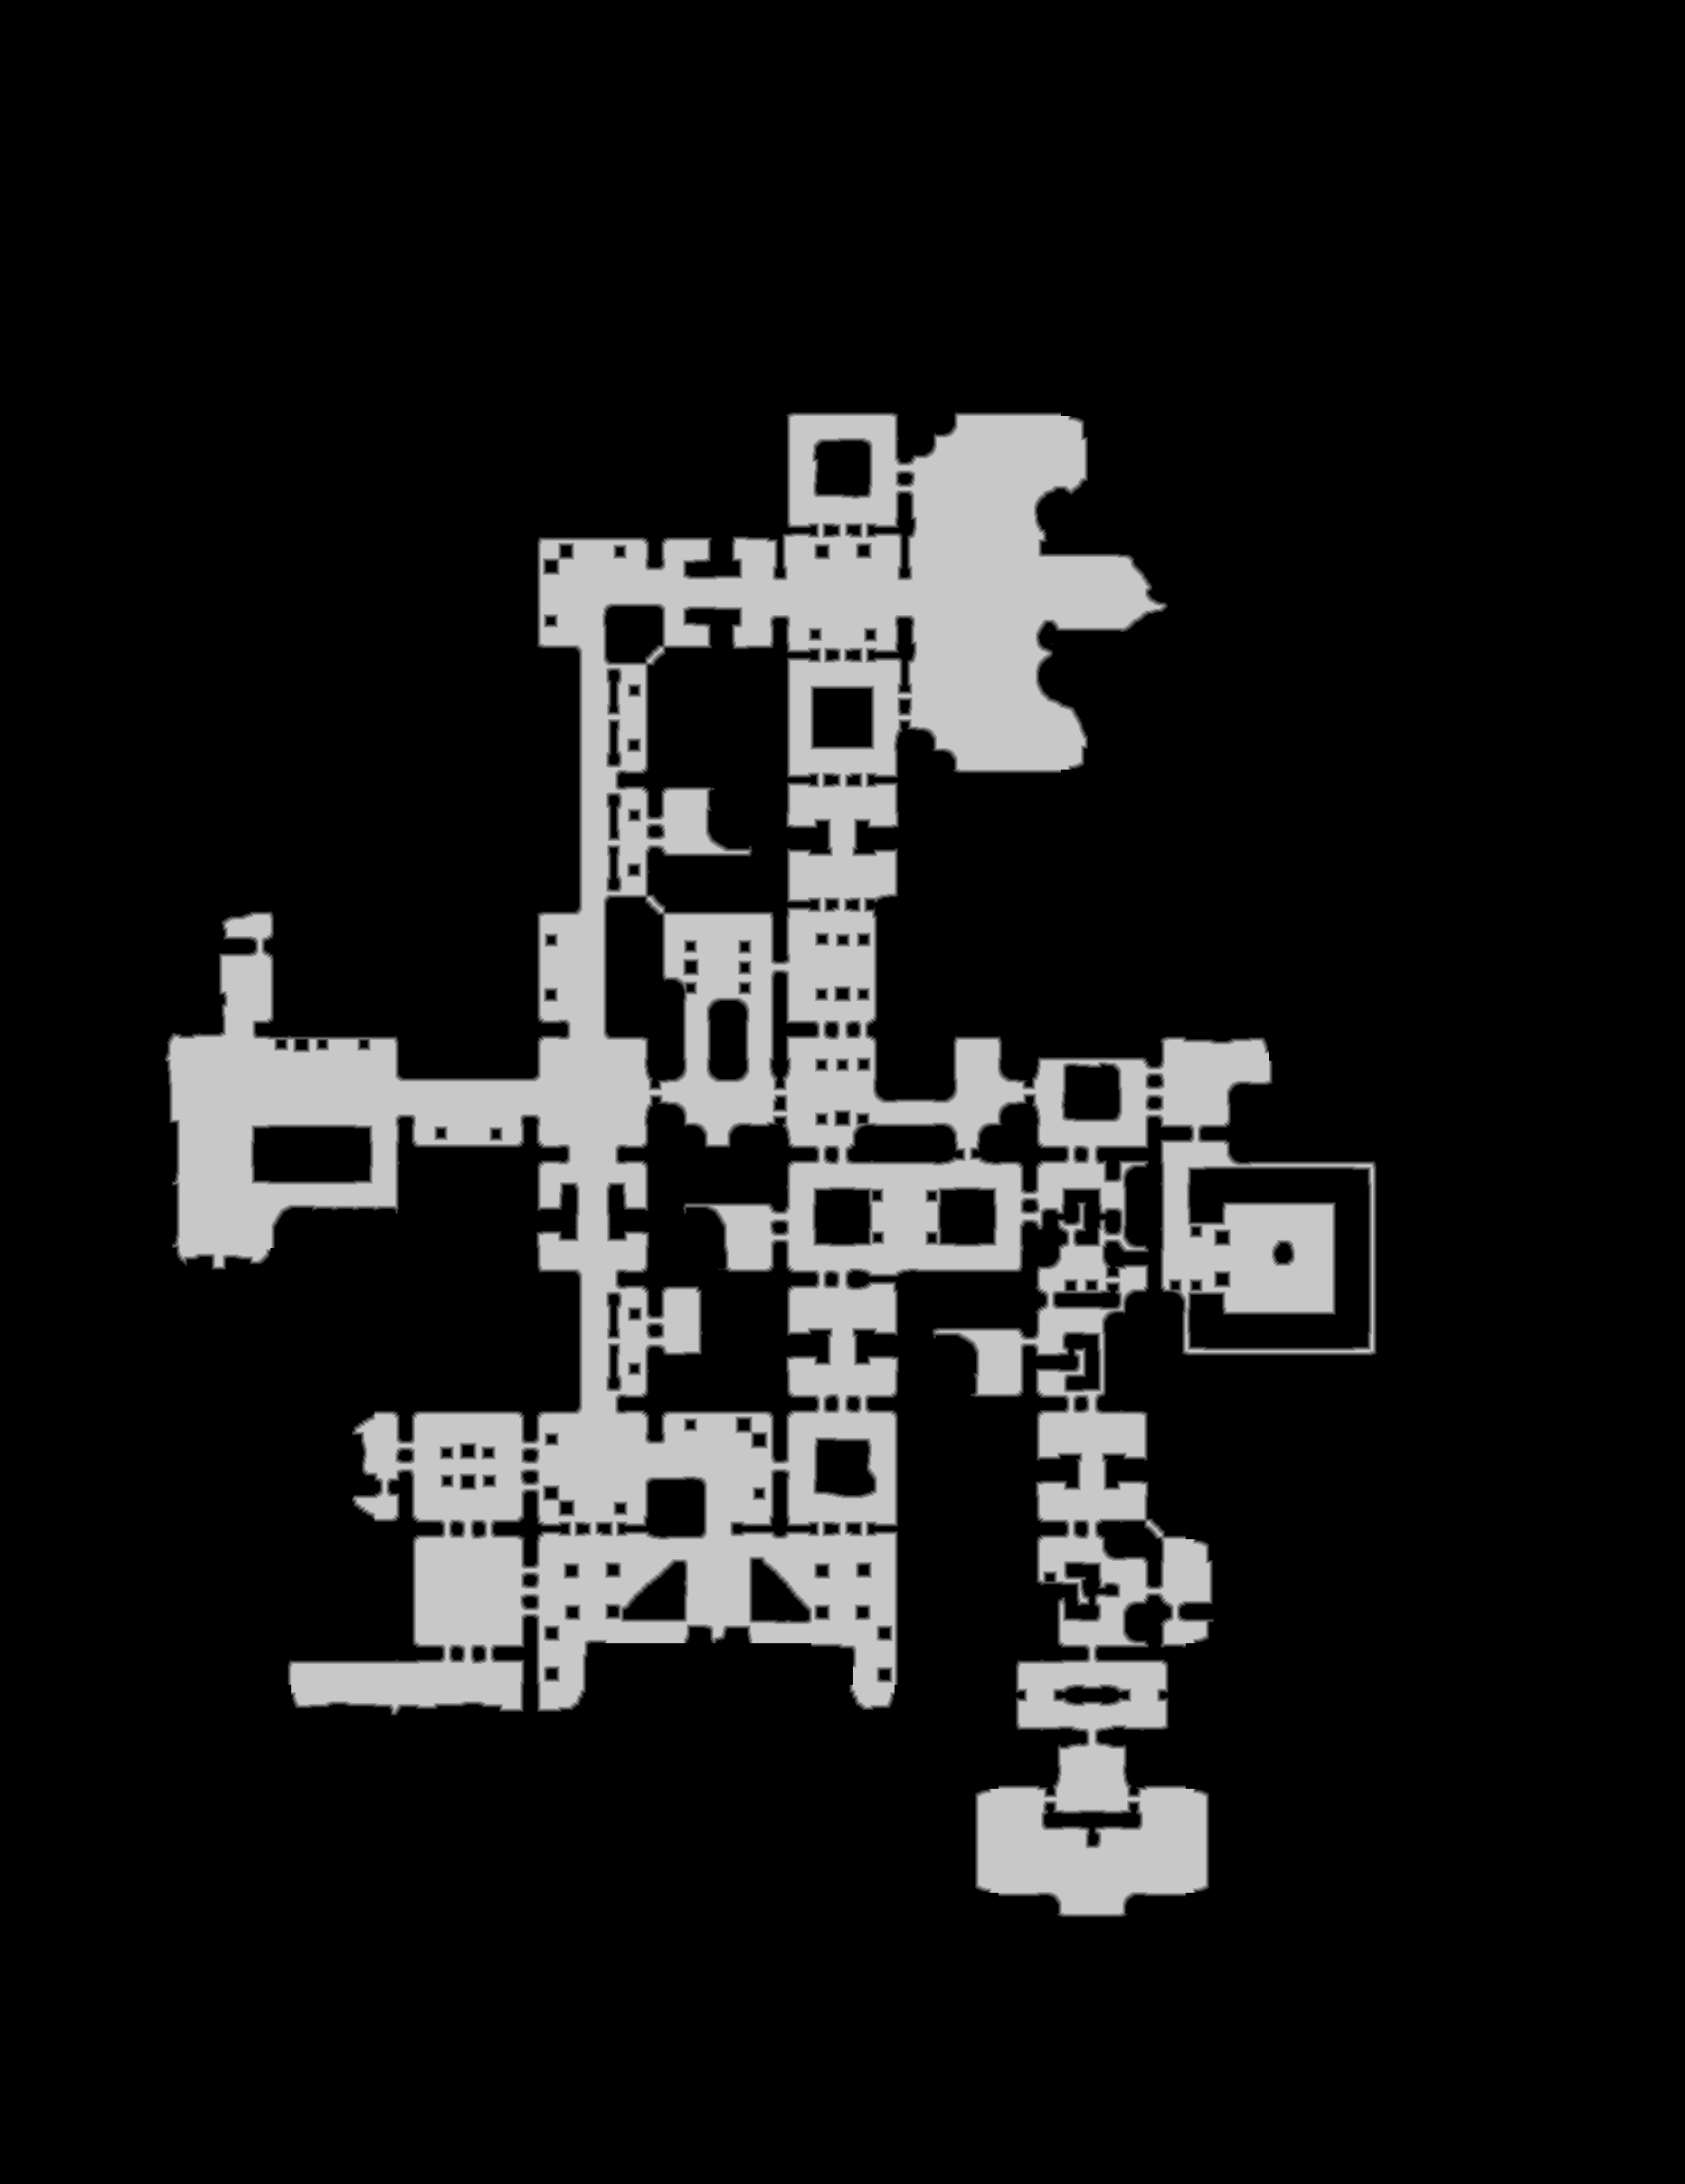

Data behind this chart, as committed beside it:
source	tdt_hull melee
truth	truth_39bdbcfdc48.tsv
width	1863
height	2415
nibble	0	3801383
nibble	1	35673
nibble	2	36732
nibble	3	37592
nibble	4	38299
nibble	5	549466
